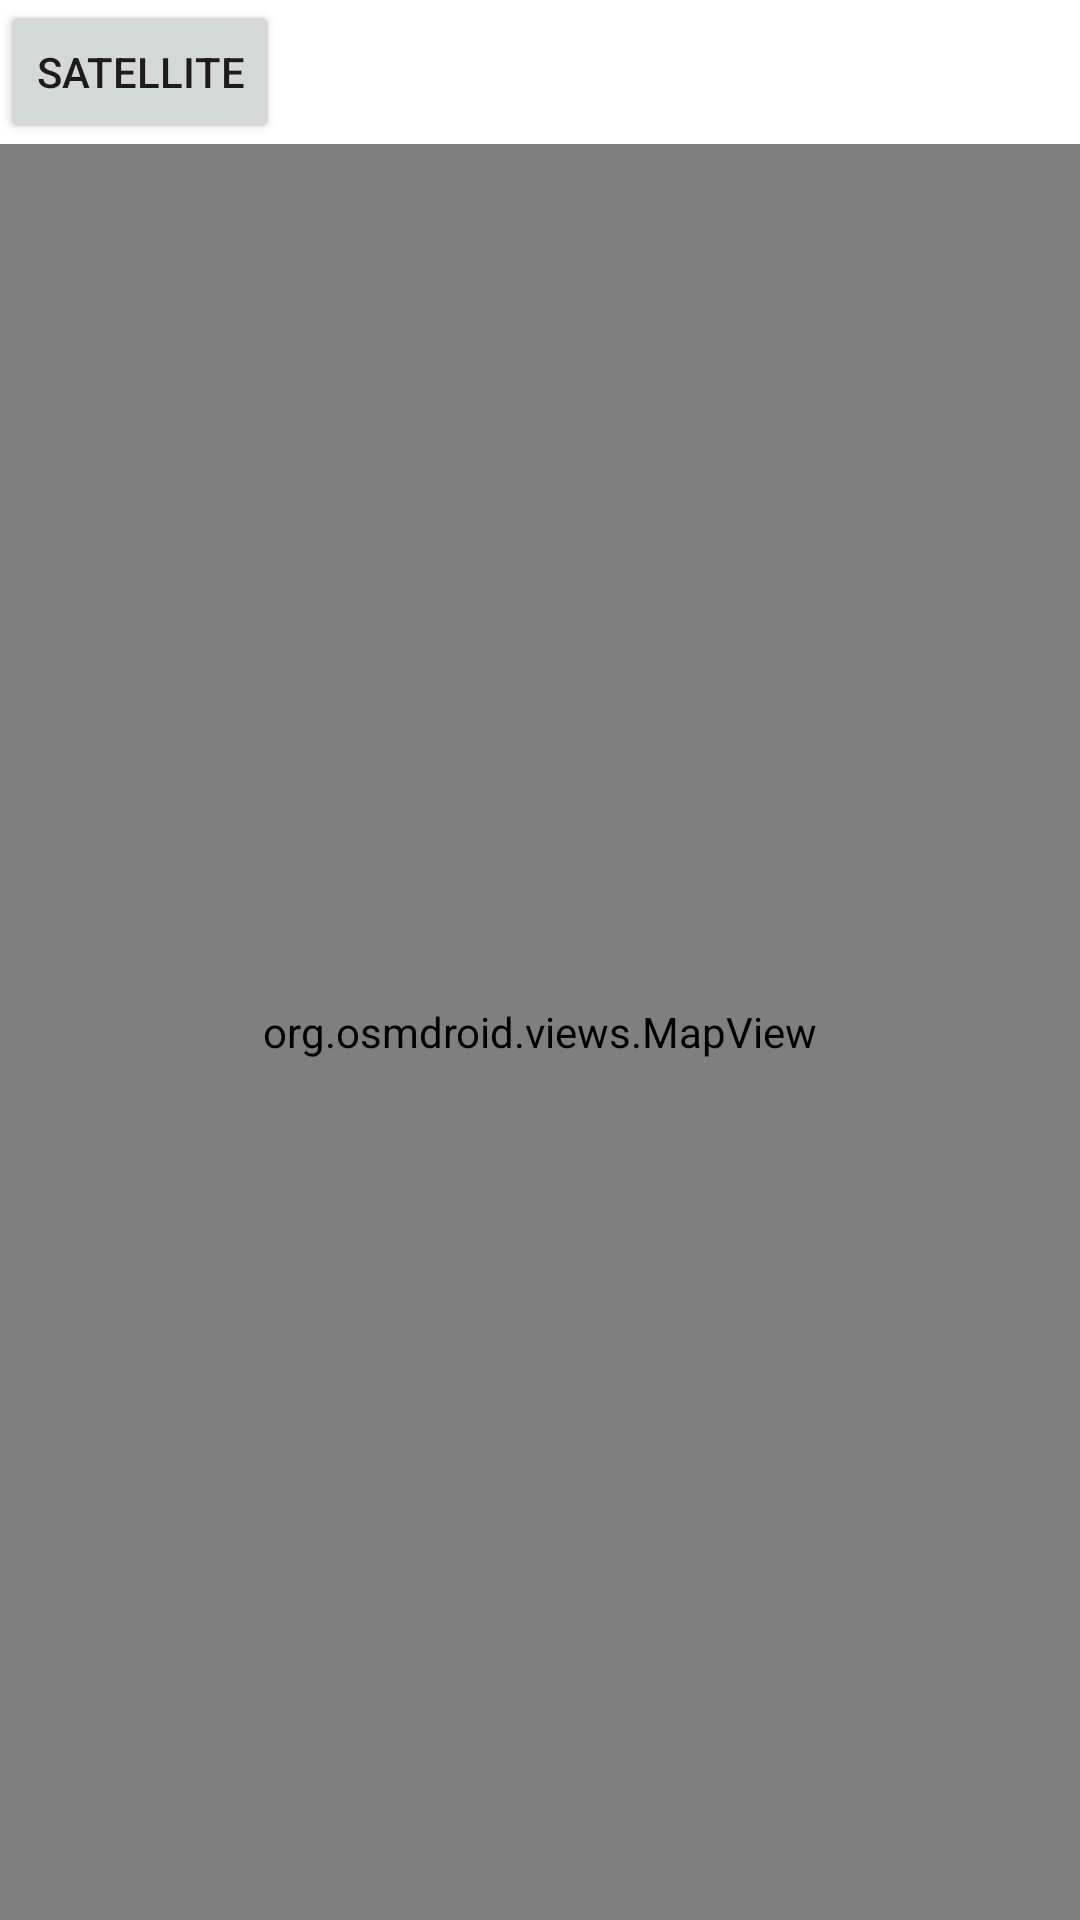

Android layout source for this screen:
<!-- AndroidManifest.xml: application theme Theme.AlbayMap -->
<!-- res/layout/activity_displaymap.xml -->
<?xml version="1.0" encoding="utf-8"?>
<RelativeLayout xmlns:android="http://schemas.android.com/apk/res/android"
    xmlns:app="http://schemas.android.com/apk/res-auto"
    xmlns:tools="http://schemas.android.com/tools"
    android:id="@+id/main"
    android:layout_width="match_parent"
    android:layout_height="match_parent"
    tools:context=".DisplayMap">

    <org.osmdroid.views.MapView
        android:id="@+id/mapViewDisplayMap"
        android:layout_width="match_parent"
        android:layout_height="match_parent"
        android:layout_below="@+id/btnToggle"/>

    <Button
        android:layout_width="wrap_content"
        android:layout_height="wrap_content"
        android:id="@+id/btnToggle"
        android:text="Satellite" />

</RelativeLayout>
<!-- resources referenced by this layout -->
<resources>
  <style name="Theme.AlbayMap" parent="Theme.MaterialComponents.DayNight.DarkActionBar">
          
          <item name="colorPrimary">@color/purple_500</item>
          <item name="colorPrimaryVariant">@color/purple_700</item>
          <item name="colorOnPrimary">@color/white</item>
          
          <item name="colorSecondary">@color/teal_200</item>
          <item name="colorSecondaryVariant">@color/teal_700</item>
          <item name="colorOnSecondary">@color/black</item>
          
          <item name="android:statusBarColor">?attr/colorPrimaryVariant</item>
          
      </style>
  <!-- not gathered from this repository: default colours our renderer supplied (Android Studio template values) -->
  <color name="purple_500">#FF6200EE</color>
  <color name="purple_700">#FF3700B3</color>
  <color name="teal_200">#FF03DAC5</color>
  <color name="teal_700">#FF018786</color>
  <color name="black">#FF000000</color>
  <color name="white">#FFFFFFFF</color>
</resources>
